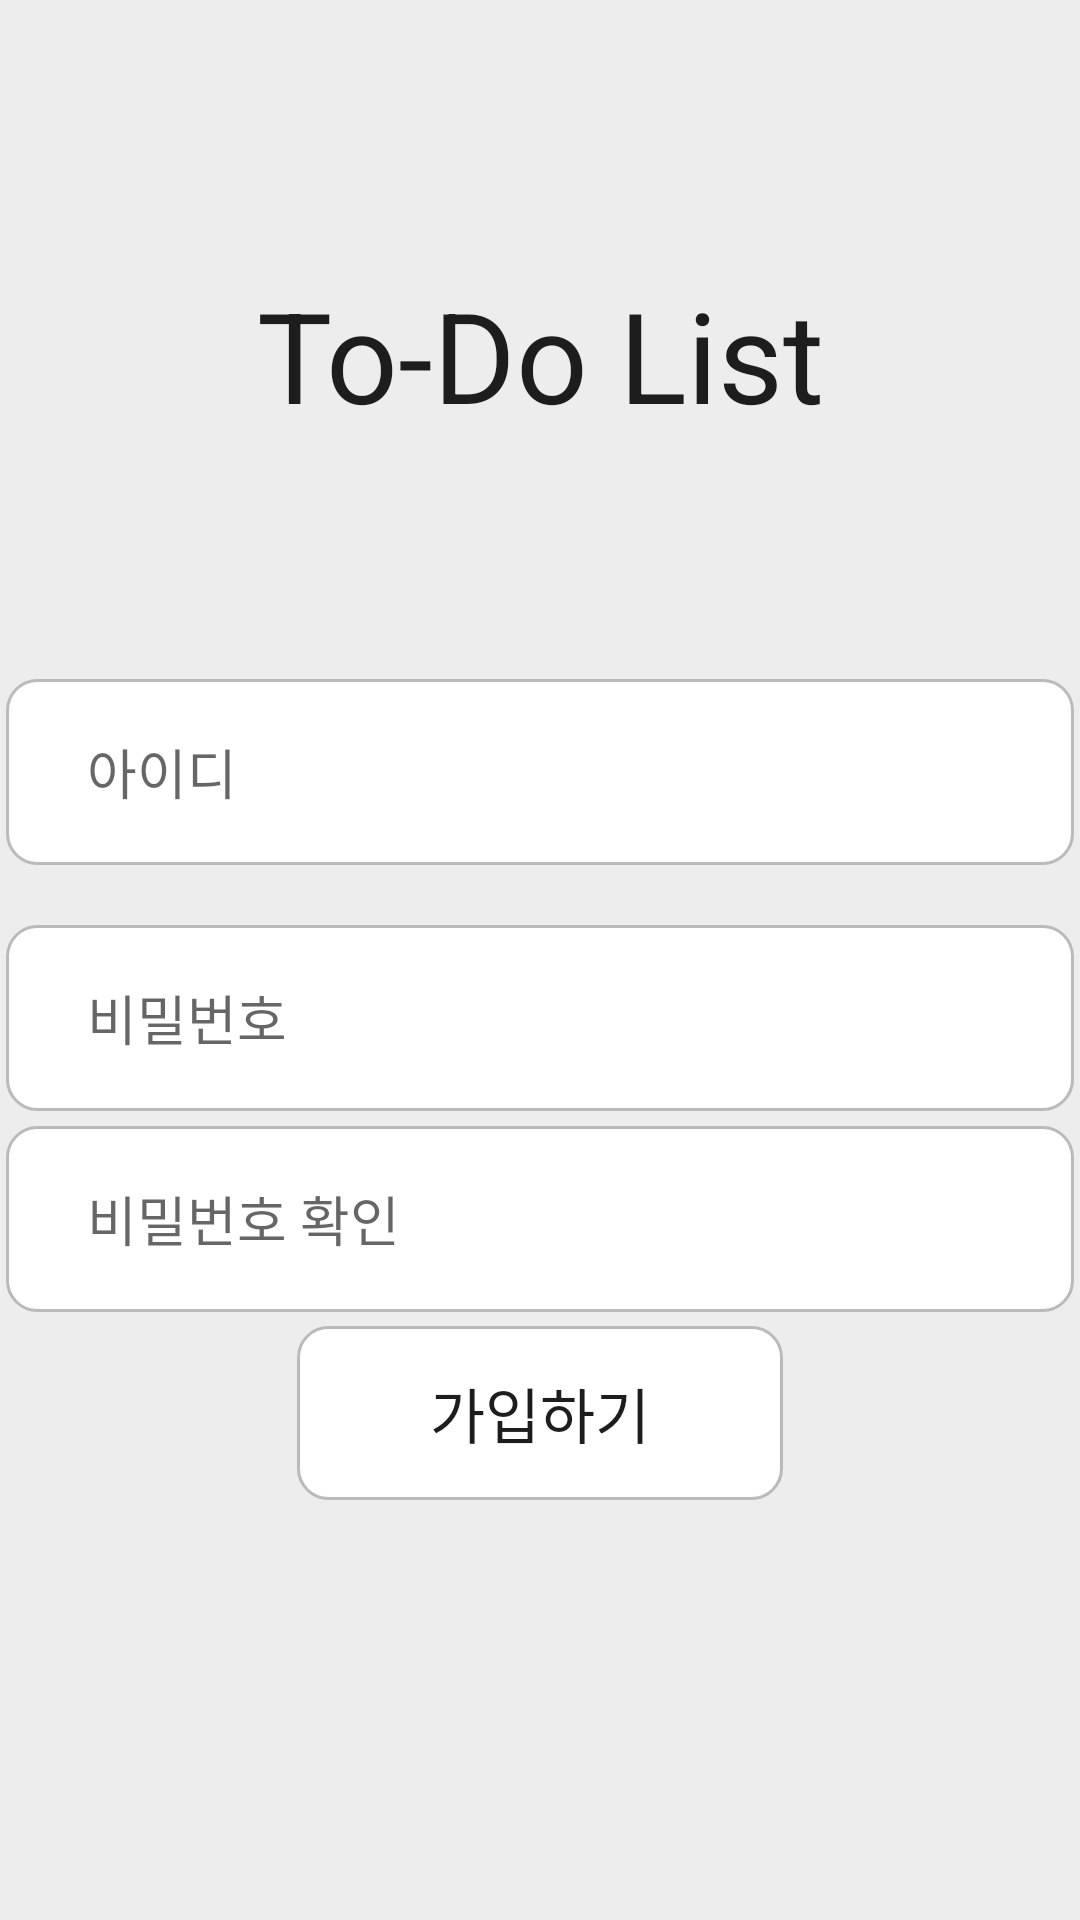

Android layout source for this screen:
<!-- AndroidManifest.xml: application theme Theme.ToDoList -->
<!-- res/layout/activity_join.xml -->
<?xml version="1.0" encoding="utf-8"?>
<androidx.constraintlayout.widget.ConstraintLayout xmlns:android="http://schemas.android.com/apk/res/android"
    xmlns:app="http://schemas.android.com/apk/res-auto"
    xmlns:tools="http://schemas.android.com/tools"
    android:layout_width="match_parent"
    android:layout_height="match_parent"
    android:background="@color/to_do_bright_gray"
    tools:context=".LoginActivity">

    
    <TextView
        android:id="@+id/logo"
        android:layout_width="wrap_content"
        android:layout_height="wrap_content"
        android:layout_marginTop="90dp"
        android:text="@string/app_name"
        android:textColor="@color/to_do_black"
        android:textSize="42dp"
        app:layout_constraintEnd_toEndOf="parent"
        app:layout_constraintStart_toStartOf="parent"
        app:layout_constraintTop_toTopOf="parent" />

    
    <androidx.appcompat.widget.LinearLayoutCompat
        android:id="@+id/input_id_pw"
        android:layout_width="match_parent"
        android:layout_height="wrap_content"
        android:layout_marginTop="80dp"
        android:gravity="center_horizontal"
        android:orientation="vertical"
        app:layout_constraintTop_toBottomOf="@id/logo">

        <EditText
            android:id="@+id/id_input"
            android:layout_width="356dp"
            android:layout_height="62dp"
            android:layout_marginBottom="20dp"
            android:background="@drawable/todo_background"
            android:hint="@string/id"
            android:paddingLeft="27dp"
            android:textSize="18dp" />

        <EditText
            android:id="@+id/pw_input"
            android:layout_width="356dp"
            android:layout_height="62dp"
            android:background="@drawable/todo_background"
            android:hint="@string/pw"
            android:inputType="textPassword"
            android:paddingLeft="27dp"
            android:textSize="18dp" />

        <EditText
            android:id="@+id/pw_re_input"
            android:layout_width="356dp"
            android:layout_height="62dp"
            android:layout_marginTop="5dp"
            android:background="@drawable/todo_background"
            android:hint="@string/pw_re"
            android:inputType="textPassword"
            android:paddingLeft="27dp"
            android:textSize="18dp" />

        <TextView
            android:id="@+id/pw_confirm"
            android:layout_width="356dp"
            android:layout_height="wrap_content"
            android:layout_marginTop="5dp"
            android:paddingLeft="3dp"
            android:textSize="15dp" />

    </androidx.appcompat.widget.LinearLayoutCompat>

    
    <TextView
        android:id="@+id/sign_btn"
        android:layout_width="162dp"
        android:layout_height="58dp"
        android:layout_marginBottom="140dp"
        android:background="@drawable/todo_background"
        android:gravity="center"
        android:text="@string/sign"
        android:textColor="@color/to_do_black"
        android:textSize="20dp"
        app:layout_constraintBottom_toBottomOf="parent"
        app:layout_constraintEnd_toEndOf="parent"
        app:layout_constraintStart_toStartOf="parent" />

</androidx.constraintlayout.widget.ConstraintLayout>
<!-- resources referenced by this layout -->
<resources>
  <color name="to_do_black">#1d1d1d</color>
  <color name="to_do_bright_gray">#EDEDED</color>
  <!-- drawable todo_background (drawable) -->
  <?xml version="1.0" encoding="utf-8"?>
  <shape xmlns:android="http://schemas.android.com/apk/res/android"
      android:shape="rectangle">
  
      <corners android:radius="10dp" />
      <stroke
          android:width="1dp"
          android:color="@color/to_do_gray" />
      <solid android:color="@color/white" />
  
  </shape>
  <string name="app_name">To-Do List</string>
  <string name="id">아이디</string>
  <string name="pw">비밀번호</string>
  <string name="pw_re">비밀번호 확인</string>
  <string name="sign">가입하기</string>
  <style name="Theme.ToDoList" parent="Theme.MaterialComponents.DayNight.DarkActionBar">
          
          <item name="colorPrimary">@color/purple_500</item>
          <item name="colorPrimaryVariant">@color/purple_700</item>
          <item name="colorOnPrimary">@color/white</item>
          
          <item name="colorSecondary">@color/teal_200</item>
          <item name="colorSecondaryVariant">@color/teal_700</item>
          <item name="colorOnSecondary">@color/black</item>
          
          <item name="android:statusBarColor">?attr/colorPrimaryVariant</item>
          
          <item name="windowActionBar">false</item>
          <item name="windowNoTitle">true</item>
      </style>
  <color name="to_do_gray">#bababa</color>
  <color name="white">#FFFFFFFF</color>
  <color name="purple_500">#FF6200EE</color>
  <color name="purple_700">#FF3700B3</color>
  <color name="teal_200">#FF03DAC5</color>
  <color name="teal_700">#FF018786</color>
  <color name="black">#FF000000</color>
</resources>
